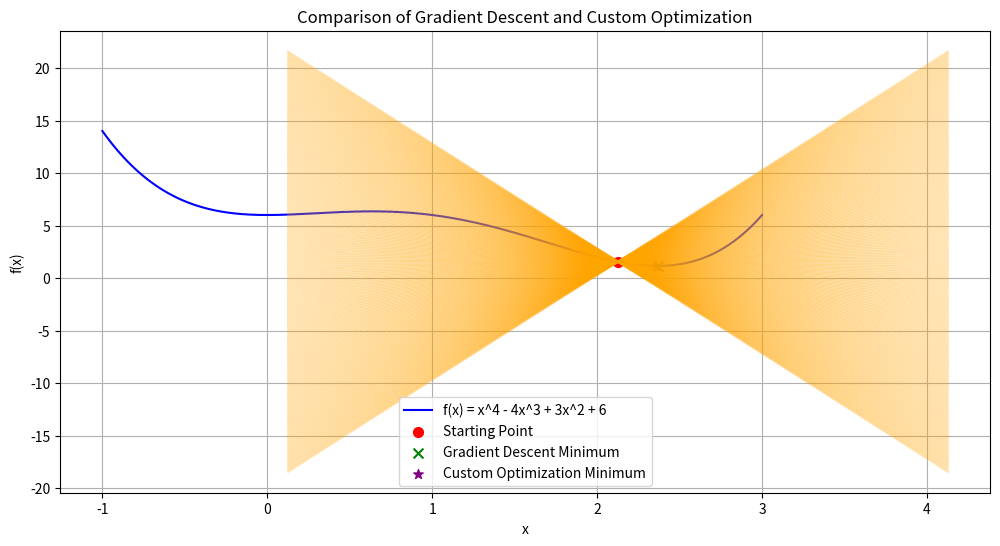

Python code for this plot:
import numpy as np
import matplotlib.pyplot as plt


# Define the function
def f(x):
    return x**4 - 4 * x**3 + 3 * x**2 + 6


# Numerical derivative calculation
def numerical_derivative(func, x, epsilon=1e-4):
    return (func(x + epsilon) - func(x - epsilon)) / (2 * epsilon)


# Gradient Descent Implementation
def gradient_descent(start, learning_rate=0.01, max_iterations=1000, tolerance=1e-6):
    x = start
    for _ in range(max_iterations):
        grad = numerical_derivative(f, x)
        if abs(grad) < tolerance:
            break
        x -= learning_rate * grad
    return x, f(x)


# Custom optimization implementation using increasing slopes
def custom_optimization_sampling(start, search_range=2, num_samples=500):
    x_p = start
    y_p = f(x_p)
    min_point = (x_p, y_p)  # Track the minimum point
    lines = []  # Store lines for plotting

    for slope in np.linspace(-10, 10, 200):  # Increment slope values gradually

        # Define the rotated line
        def rotated_line(x):
            return slope * (x - x_p) + y_p

        # Sampling x values around the starting point
        x_samples = np.linspace(x_p - search_range, x_p + search_range, num_samples)
        y_differences = np.abs(f(x_samples) - rotated_line(x_samples))

        # Find the index of the closest point on the graph
        idx = np.argmin(y_differences)
        x_candidate = x_samples[idx]

        # Avoid selecting the same point
        if np.isclose(x_candidate, x_p, atol=1e-5):
            continue

        # Update minimum point if a lower y value is found
        if f(x_candidate) < min_point[1]:
            min_point = (x_candidate, f(x_candidate))

        # Save line data for plotting
        x_line = np.linspace(x_p - search_range, x_p + search_range, 300)
        y_line = rotated_line(x_line)
        lines.append((x_line, y_line))

    return min_point, lines


# Settings for the algorithm
start_point = np.random.uniform(-1, 3)  # Random starting point

# Run the gradient descent algorithm
gd_min_point = gradient_descent(start_point)

# Run the custom optimization algorithm
custom_min_point, lines = custom_optimization_sampling(start_point)

# Generate values for plotting
x_values = np.linspace(-1, 3, 300)
y_values = f(x_values)

# Plot results
plt.figure(figsize=(12, 6))
plt.plot(x_values, y_values, label="f(x) = x^4 - 4x^3 + 3x^2 + 6", color="blue")
plt.scatter(
    start_point, f(start_point), color="red", label="Starting Point", s=50, marker="o"
)
plt.scatter(
    gd_min_point[0],
    gd_min_point[1],
    color="green",
    label="Gradient Descent Minimum",
    s=50,
    marker="x",
)
plt.scatter(
    custom_min_point[0],
    custom_min_point[1],
    color="purple",
    label="Custom Optimization Minimum",
    s=50,
    marker="*",
)

# Plot rotated lines
for x_line, y_line in lines:
    plt.plot(x_line, y_line, color="orange", alpha=0.3)

plt.xlabel("x")
plt.ylabel("f(x)")
plt.title("Comparison of Gradient Descent and Custom Optimization")
plt.legend()
plt.grid()
plt.show()
